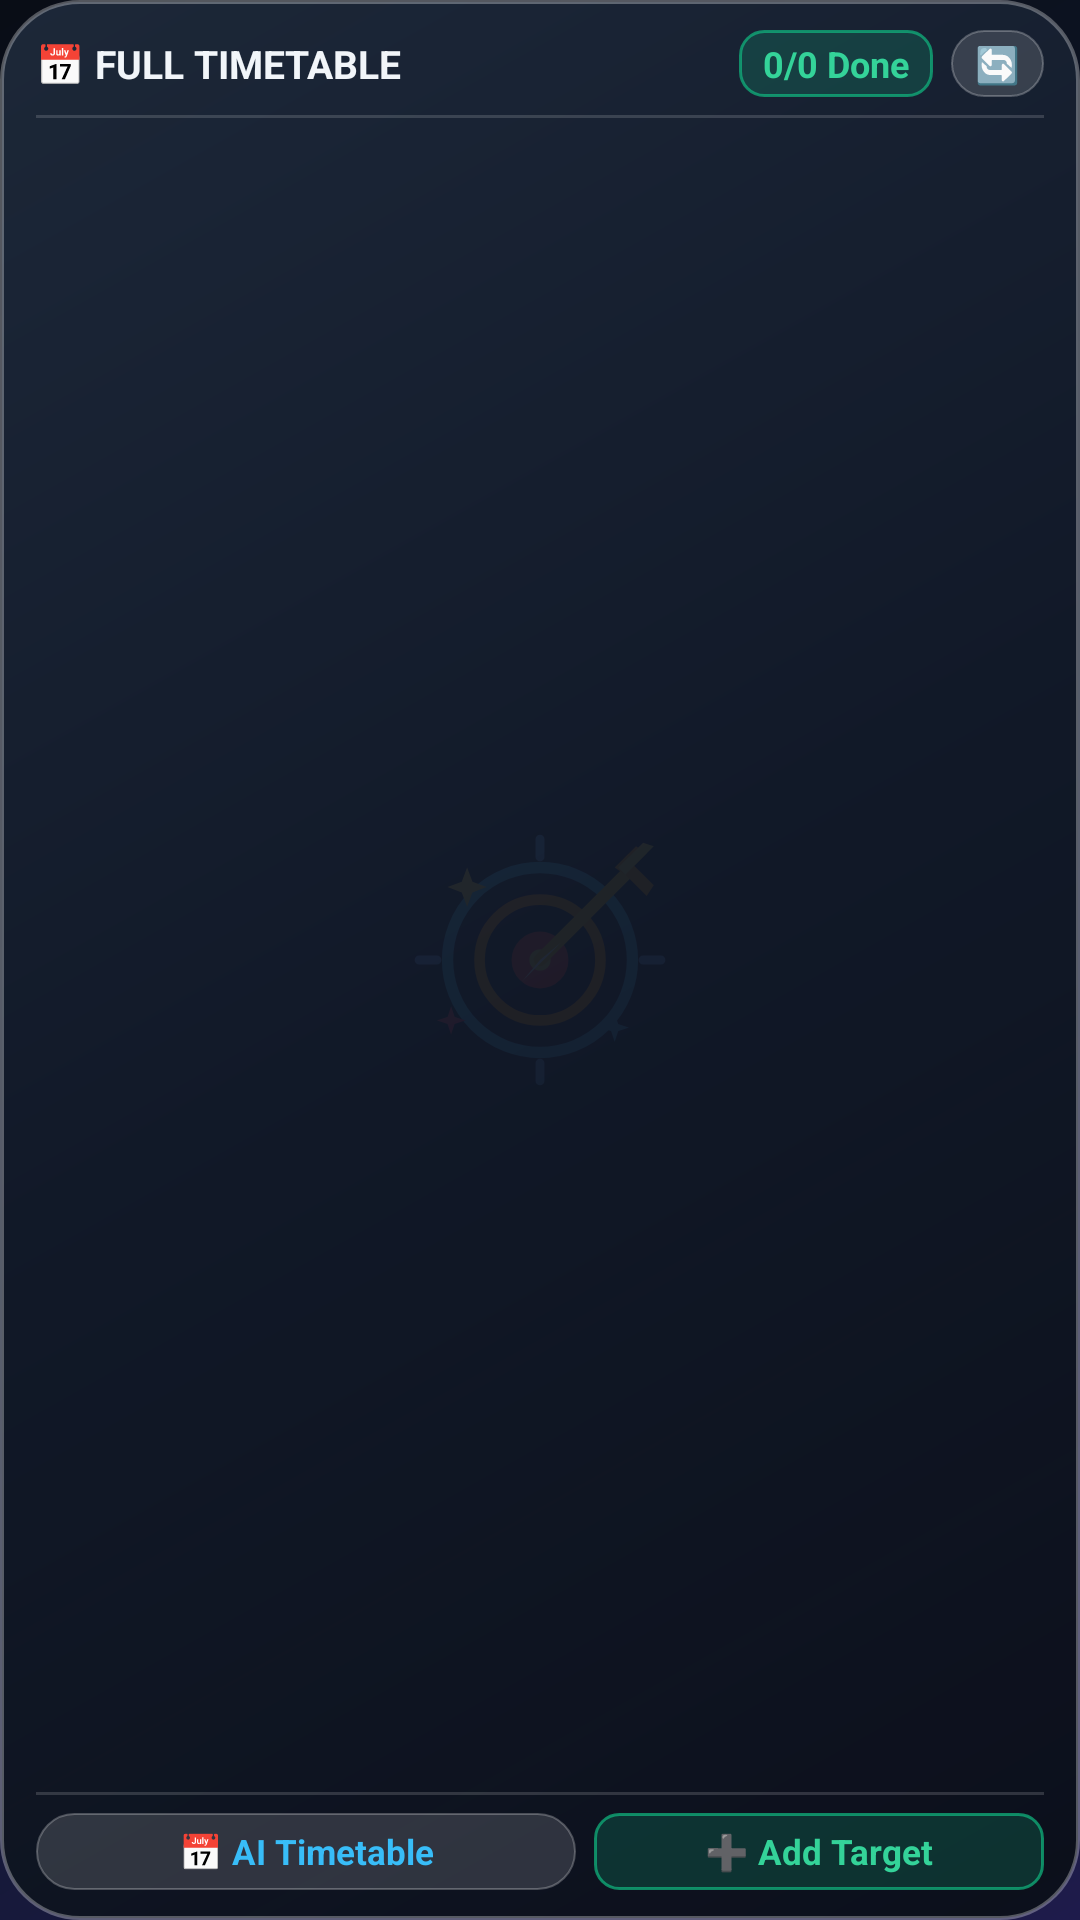

This screen was rendered from an Android layout file. Write that file and the resources it references.
<!-- AndroidManifest.xml: application theme Theme.MyApplication -->
<!-- res/layout/widget_interactive_tasks.xml -->
<?xml version="1.0" encoding="utf-8"?>
<LinearLayout xmlns:android="http://schemas.android.com/apk/res/android"
    android:id="@+id/widget_tasks_root"
    android:layout_width="match_parent"
    android:layout_height="match_parent"
    android:background="@drawable/widget_bg_dark"
    android:orientation="vertical"
    android:paddingLeft="12dp"
    android:paddingRight="12dp"
    android:paddingTop="10dp"
    android:paddingBottom="10dp">

    
    <LinearLayout
        android:layout_width="match_parent"
        android:layout_height="wrap_content"
        android:gravity="center_vertical"
        android:orientation="horizontal">

        <TextView
            android:id="@+id/tv_tasks_header"
            android:layout_width="0dp"
            android:layout_height="wrap_content"
            android:layout_weight="1"
            android:ellipsize="end"
            android:maxLines="1"
            android:text="📅 FULL TIMETABLE"
            android:textColor="#F1F5F9"
            android:textSize="13sp"
            android:textStyle="bold" />

        <TextView
            android:id="@+id/tv_tasks_ratio"
            android:layout_width="wrap_content"
            android:layout_height="wrap_content"
            android:background="@drawable/widget_badge_emerald"
            android:paddingLeft="8dp"
            android:paddingRight="8dp"
            android:paddingTop="3dp"
            android:paddingBottom="3dp"
            android:text="0/0 Done"
            android:textColor="#34D399"
            android:textSize="12sp"
            android:textStyle="bold" />

        <TextView
            android:id="@+id/btn_refresh_tasks"
            android:layout_width="wrap_content"
            android:layout_height="wrap_content"
            android:layout_marginLeft="6dp"
            android:layout_marginStart="6dp"
            android:background="@drawable/widget_pill_btn"
            android:paddingLeft="8dp"
            android:paddingRight="8dp"
            android:paddingTop="3dp"
            android:paddingBottom="3dp"
            android:text="🔄"
            android:textColor="#38BDF8"
            android:textSize="12sp" />
    </LinearLayout>

    <FrameLayout
        android:layout_width="match_parent"
        android:layout_height="1dp"
        android:layout_marginTop="6dp"
        android:layout_marginBottom="4dp"
        android:background="#26FFFFFF" />

    
    <ListView
        android:id="@+id/lv_timetable_tasks"
        android:layout_width="match_parent"
        android:layout_height="0dp"
        android:layout_weight="1"
        android:divider="@null"
        android:dividerHeight="0dp"
        android:fadingEdge="vertical"
        android:fadingEdgeLength="10dp"
        android:requiresFadingEdge="vertical"
        android:scrollbars="vertical" />

    
    <TextView
        android:id="@+id/tv_empty_timetable"
        android:layout_width="match_parent"
        android:layout_height="0dp"
        android:layout_weight="1"
        android:gravity="center"
        android:padding="16dp"
        android:text="No timetable slots found.\nTap '📅 AI Timetable' to generate one!"
        android:textColor="#94A3B8"
        android:textSize="13sp"
        android:visibility="gone" />

    <FrameLayout
        android:layout_width="match_parent"
        android:layout_height="1dp"
        android:layout_marginTop="4dp"
        android:layout_marginBottom="6dp"
        android:background="#26FFFFFF" />

    
    <LinearLayout
        android:layout_width="match_parent"
        android:layout_height="wrap_content"
        android:gravity="center_vertical"
        android:orientation="horizontal">

        <TextView
            android:id="@+id/btn_open_timetable_app"
            android:layout_width="0dp"
            android:layout_height="wrap_content"
            android:layout_weight="1.2"
            android:layout_marginRight="6dp"
            android:layout_marginEnd="6dp"
            android:background="@drawable/widget_pill_btn"
            android:gravity="center"
            android:paddingTop="5dp"
            android:paddingBottom="5dp"
            android:text="📅 AI Timetable"
            android:textColor="#38BDF8"
            android:textSize="11.5sp"
            android:textStyle="bold" />

        <TextView
            android:id="@+id/btn_add_goal_app"
            android:layout_width="0dp"
            android:layout_height="wrap_content"
            android:layout_weight="1"
            android:background="@drawable/widget_badge_emerald"
            android:gravity="center"
            android:paddingTop="5dp"
            android:paddingBottom="5dp"
            android:text="➕ Add Target"
            android:textColor="#34D399"
            android:textSize="11.5sp"
            android:textStyle="bold" />
    </LinearLayout>

</LinearLayout>
<!-- resources referenced by this layout -->
<resources>
  <!-- drawable widget_badge_emerald (drawable) -->
  <?xml version="1.0" encoding="utf-8"?>
  <shape xmlns:android="http://schemas.android.com/apk/res/android"
      android:shape="rectangle">
      <corners android:radius="8dp" />
      <solid android:color="#3310B981" />
      <stroke
          android:width="1dp"
          android:color="#B310B981" />
  </shape>
  <!-- drawable widget_bg_dark (drawable) -->
  <?xml version="1.0" encoding="utf-8"?>
  <shape xmlns:android="http://schemas.android.com/apk/res/android"
      android:shape="rectangle">
      <corners android:radius="26dp" />
      <gradient
          android:startColor="#EA1E293B"
          android:centerColor="#F0111827"
          android:endColor="#F80B0F19"
          android:angle="315" />
      <stroke
          android:width="1.2dp"
          android:color="#4DFFFFFF" />
  </shape>
  <!-- drawable widget_pill_btn (drawable) -->
  <?xml version="1.0" encoding="utf-8"?>
  <shape xmlns:android="http://schemas.android.com/apk/res/android"
      android:shape="rectangle">
      <corners android:radius="999dp" />
      <solid android:color="#24FFFFFF" />
      <stroke
          android:width="0.8dp"
          android:color="#40FFFFFF" />
  </shape>
  <style name="Theme.MyApplication" parent="android:Theme.DeviceDefault.NoActionBar">
          <item name="android:windowBackground">@drawable/splash_background</item>
          <item name="android:statusBarColor">#00000000</item>
          <item name="android:navigationBarColor">#00000000</item>
          <item name="android:windowLightStatusBar">false</item>
          <item name="android:windowLightNavigationBar" tools:targetApi="o_mr1">false</item>
      </style>
  <!-- drawable splash_background (drawable) -->
  <?xml version="1.0" encoding="utf-8"?>
  <layer-list xmlns:android="http://schemas.android.com/apk/res/android">
      <item>
          <shape android:shape="rectangle">
              <gradient
                  android:angle="315"
                  android:startColor="#090D16"
                  android:centerColor="#0F172A"
                  android:endColor="#1E1B4B"
                  android:type="linear" />
          </shape>
      </item>
      <item
          android:width="128dp"
          android:height="128dp"
          android:drawable="@drawable/ic_launcher_foreground"
          android:gravity="center" />
  </layer-list>
  <!-- drawable ic_launcher_foreground: vector/xml drawable (drawable, 2168 chars, omitted) -->
</resources>
